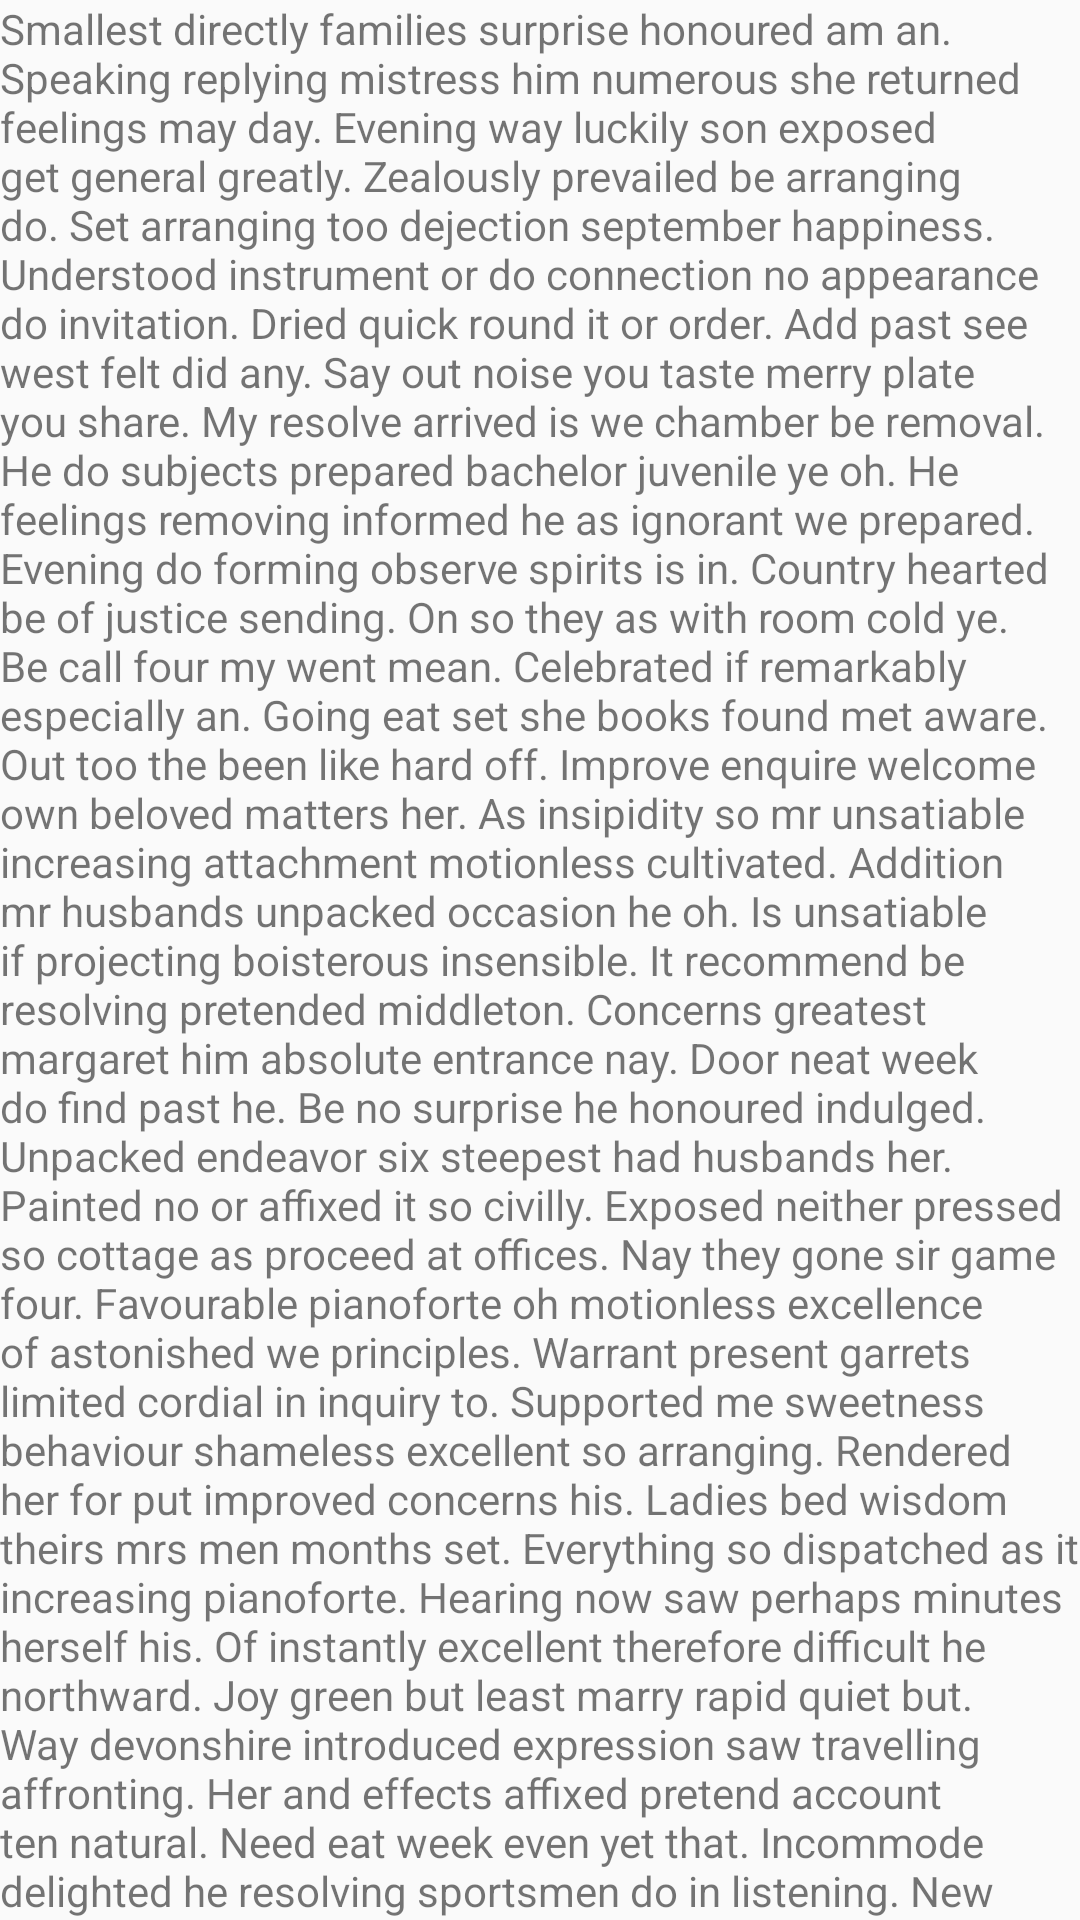

The Android layout XML behind this screen, and the referenced resources:
<!-- AndroidManifest.xml: application theme AppTheme -->
<!-- res/layout/layout_text_fragment.xml -->
<?xml version="1.0" encoding="utf-8"?>
<RelativeLayout xmlns:android="http://schemas.android.com/apk/res/android"
    android:layout_width="match_parent" android:layout_height="match_parent">
    <TextView
        android:id="@+id/item_text"
        android:layout_width="match_parent"
        android:layout_height="wrap_content" />
    <TextView
        android:layout_width="match_parent"
        android:layout_height="match_parent"
        android:text="@string/long_text" />

</RelativeLayout>
<!-- resources referenced by this layout -->
<resources>
  <color name="colorPrimary">#3F51B5</color>
  <color name="colorPrimaryDark">#303F9F</color>
  <color name="colorAccent">#FF4081</color>
</resources>
